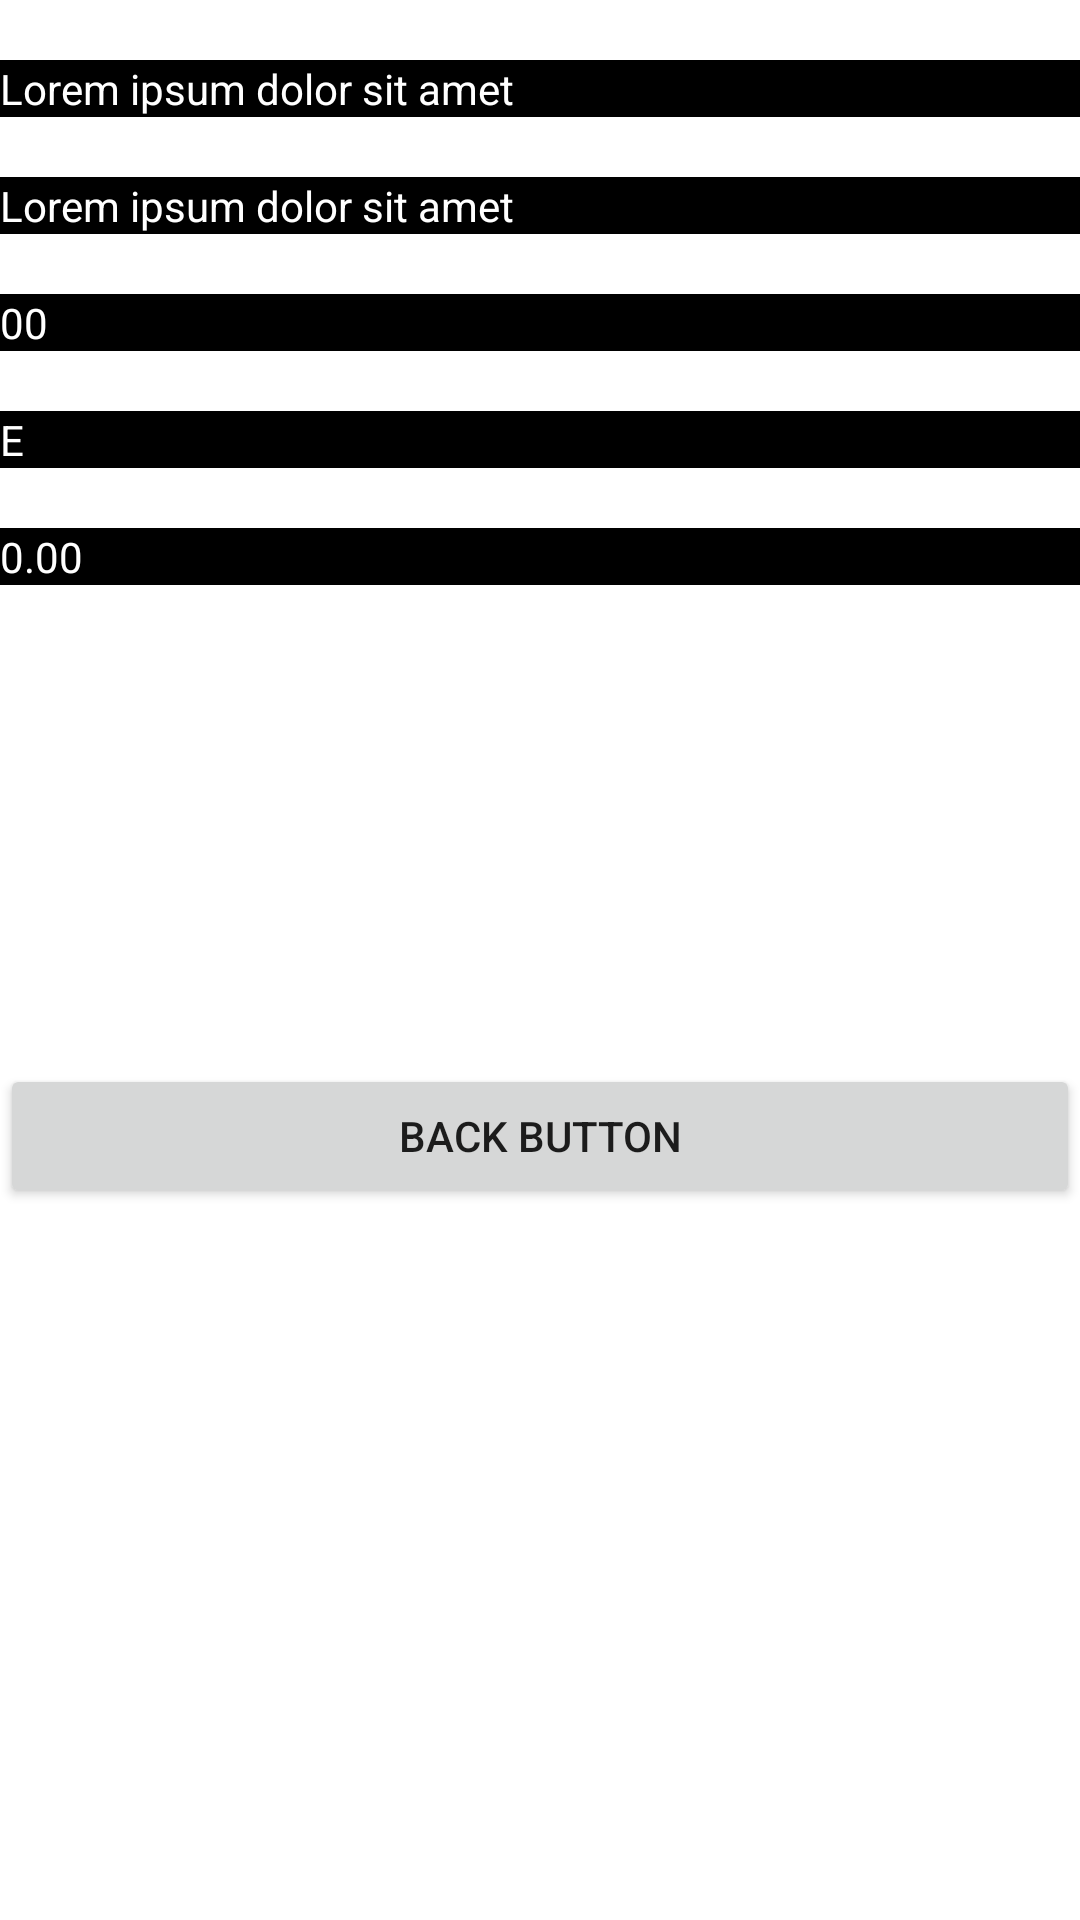

Layout XML and referenced resources for this Android screen:
<!-- AndroidManifest.xml: application theme Theme.M4Ejercicios -->
<!-- res/layout/activity_second.xml -->
<?xml version="1.0" encoding="utf-8"?>
<androidx.constraintlayout.widget.ConstraintLayout xmlns:android="http://schemas.android.com/apk/res/android"
    xmlns:app="http://schemas.android.com/apk/res-auto"
    xmlns:tools="http://schemas.android.com/tools"
    android:layout_width="match_parent"
    android:layout_height="match_parent"
    tools:context=".ejercicios1.passingparameters.SecondActivity">

    <TextView
        android:id="@+id/textViewName"
        android:layout_width="match_parent"
        android:layout_height="wrap_content"
        android:layout_marginTop="20dp"
        app:layout_constraintTop_toTopOf="parent"
        android:text="Lorem ipsum dolor sit amet"
        android:textColor="@color/white"
        android:background="@color/black"
        />

    <TextView
        android:id="@+id/textViewApellido"
        android:layout_width="match_parent"
        android:layout_height="wrap_content"
        android:text="Lorem ipsum dolor sit amet"
        android:textColor="@color/white"
        android:background="@color/black"
        android:layout_marginTop="20dp"
        app:layout_constraintTop_toBottomOf="@+id/textViewName"
         />

    <TextView
        android:id="@+id/textViewEdad"
        android:layout_width="match_parent"
        android:layout_height="wrap_content"
        android:text="00"
        android:textColor="@color/white"
        android:background="@color/black"
        android:layout_marginTop="20dp"
        app:layout_constraintTop_toBottomOf="@+id/textViewApellido"
         />

    <TextView
        android:id="@+id/textViewGenero"
        android:layout_width="match_parent"
        android:layout_height="wrap_content"
        android:layout_marginTop="20dp"
        android:background="@color/black"
        android:text="E"
        android:textColor="@color/white"
        app:layout_constraintTop_toBottomOf="@+id/textViewEdad"
        tools:layout_editor_absoluteX="0dp" />

    <TextView
        android:id="@+id/textViewAltura"
        android:layout_width="match_parent"
        android:layout_height="wrap_content"
        android:background="@color/black"
        android:text="0.00"
        android:textColor="@color/white"
        android:layout_marginTop="20dp"
        app:layout_constraintTop_toBottomOf="@+id/textViewGenero" />

    <Button
        android:id="@+id/btBack"
        android:layout_width="match_parent"
        android:layout_height="wrap_content"
        android:text="Back Button"
        app:layout_constraintTop_toBottomOf="@+id/textViewEdad"
        app:layout_constraintStart_toStartOf="parent"
        app:layout_constraintStart_toEndOf="parent"
        app:layout_constraintBottom_toBottomOf="parent"
        />
</androidx.constraintlayout.widget.ConstraintLayout>
<!-- resources referenced by this layout -->
<resources>
  <color name="black">#FF000000</color>
  <color name="white">#FFFFFFFF</color>
  <style name="Theme.M4Ejercicios" parent="Theme.MaterialComponents.DayNight.DarkActionBar">
          
          <item name="colorPrimary">@color/purple_500</item>
          <item name="colorPrimaryVariant">@color/purple_700</item>
          <item name="colorOnPrimary">@color/white</item>
          
          <item name="colorSecondary">@color/teal_200</item>
          <item name="colorSecondaryVariant">@color/teal_700</item>
          <item name="colorOnSecondary">@color/black</item>
          
          <item name="android:statusBarColor">?attr/colorPrimaryVariant</item>
          
      </style>
  <color name="purple_500">#FF6200EE</color>
  <color name="purple_700">#FF3700B3</color>
  <color name="teal_200">#FF03DAC5</color>
  <color name="teal_700">#FF018786</color>
</resources>
